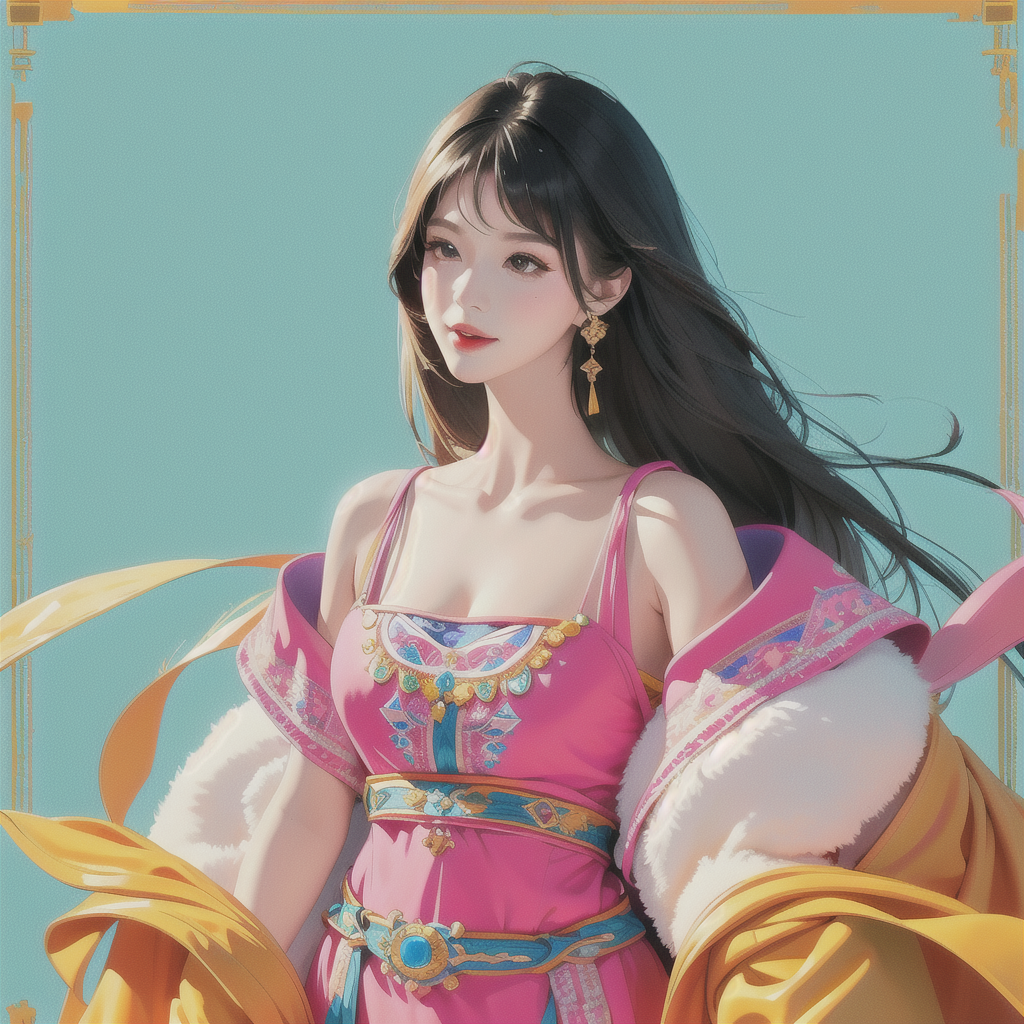
Generation parameters embedded in this image by AUTOMATIC1111 Stable Diffusion web UI or a fork of it (Forge, ...) (PNG 'parameters' text chunk):
(illustration:1.1),(best quality),(masterpiece:1.1),(extremely detailed CG unity 8k wallpaper:1.1), (colorful:0.9),(cowboy:1.1),(solo:1.2), clear sharp focus,{ 1girl standing },looking at viewer, make happy expressions,soft smile,pure,beautyfull detailed face and eyes,beautyfull fashion clothing decorative pattern details, black hair,black eyes,
Negative prompt: fingers, (worst quality:2), (low quality:2), (normal quality:2), lowres, normal quality, ((monochrome)), ((grayscale)), skin spots, acnes, skin blemishes, age spot, (outdoor:1.6), backlight,(ugly:1.331), (duplicate:1.331), (morbid:1.21), (mutilated:1.21), (tranny:1.331), mutated hands, (poorly drawn hands:1.5), blurry, (bad anatomy:1.21), (bad proportions:1.331), extra limbs, (disfigured:1.331), (more than 2 nipples:1.331), (missing arms:1.331), (extra legs:1.331), (fused fingers:1.61051), (too many fingers:1.61051), (unclear eyes:1.331), lowers, bad hands, missing fingers, extra digit, (futa:1.1),bad hands, missing fingers
Steps: 20, Sampler: DPM++ 2M Karras, CFG scale: 7, Seed: 3932758041, Size: 512x512, Model hash: 0704c85592, Model: Crispmix_v10Cucumber, Denoising strength: 0.7, Hires upscale: 2, Hires upscaler: Latent, Version: v1.7.0